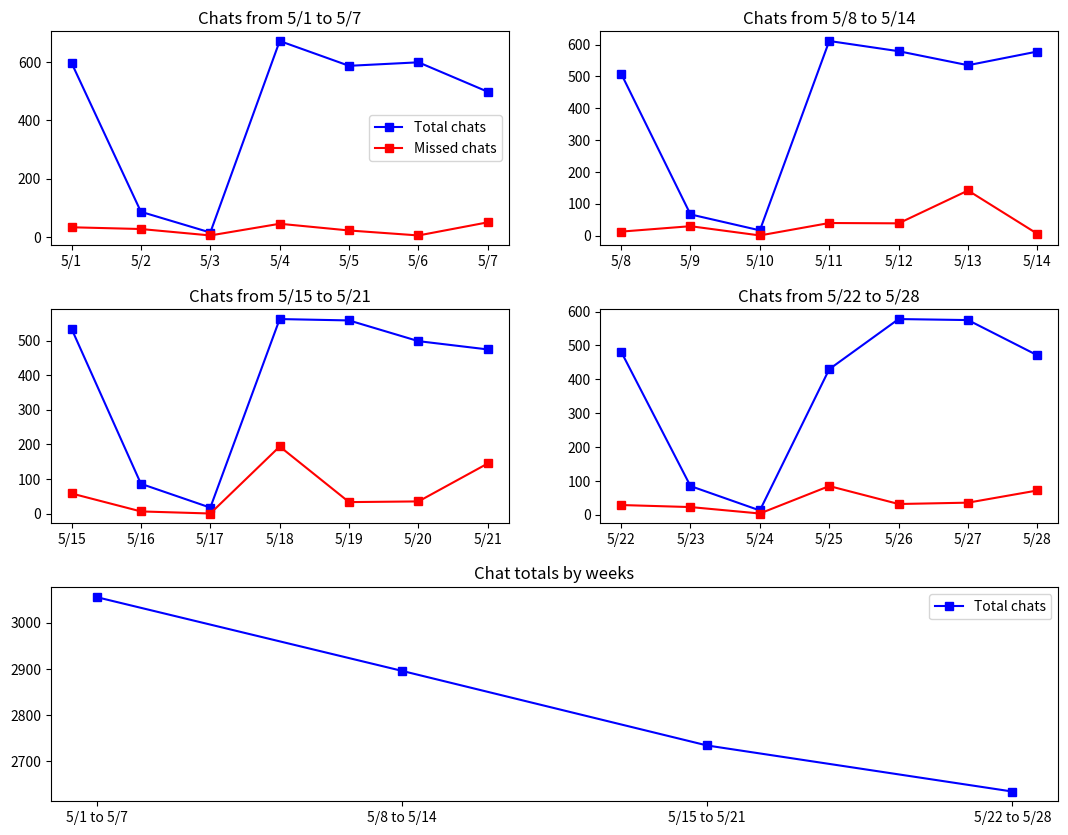

Generate this figure with matplotlib: (Note: this script raises an exception after producing the figure.)
from matplotlib import pyplot as plt
def get_data(Month):
    month_totals = [[597, 87, 16, 672, 587, 599, 498],
                    [509, 67, 17, 611, 579, 535, 578],
                    [535, 86, 17, 563, 559, 499, 475],
                    [482, 85, 13, 430, 578, 575, 471]]

    month_dates = [['5/1', '5/2', '5/3', '5/4', '5/5', '5/6', '5/7'],
                   ['5/8', '5/9', '5/10', '5/11', '5/12', '5/13', '5/14'],
                   ['5/15', '5/16', '5/17', '5/18', '5/19', '5/20', '5/21'],
                   ['5/22', '5/23', '5/24', '5/25', '5/26', '5/27', '5/28']]

    weeks = [f'{month_dates[0][0]} to {month_dates[0][-1]}',
             f'{month_dates[1][0]} to {month_dates[1][-1]}',
             f'{month_dates[2][0]} to {month_dates[2][-1]}',
             f'{month_dates[3][0]} to {month_dates[3][-1]}']



    months_missed = [[34, 28,  6, 46, 23, 6, 51],
                     [13, 30, 1, 40, 39, 142, 6],
                     [58, 6, 0, 194, 33, 35, 145],
                     [29, 23, 4, 85, 32, 36, 72]]

    week_totals = [sum(month_totals[0]), sum(month_totals[1]), sum(month_totals[2]), sum(month_totals[3])]
    #week_missed_totals = [sum(months_missed[0]), sum(months_missed[1]), sum(months_missed[2]), sum(months_missed[3])]


    plt.close('all')
    plt.figure(figsize=(13, 10))

    plt.subplot(3, 2, 1,)
    plt.plot(month_dates[0], month_totals[0], color='blue', marker='s')
    plt.plot(month_dates[0], months_missed[0], color='red', marker='s')
    plt.title(f'Chats from {month_dates[0][0]} to {month_dates[0][-1]}')
    plt.legend(["Total chats", "Missed chats"], loc='best')


    plt.subplot(3, 2, 2)
    plt.plot(month_dates[1], month_totals[1], color='blue', marker='s')
    plt.plot(month_dates[1], months_missed[1], color='red', marker='s')
    plt.title(f'Chats from {month_dates[1][0]} to {month_dates[1][-1]}')

    plt.subplot(3, 2, 3)
    plt.plot(month_dates[2], month_totals[2], color='blue', marker='s')
    plt.plot(month_dates[2], months_missed[2], color='red', marker='s')
    plt.title(f'Chats from {month_dates[2][0]} to {month_dates[2][-1]}')

    plt.subplot(3, 2, 4)
    plt.plot(month_dates[3], month_totals[3], color='blue', marker='s')
    plt.plot(month_dates[3], months_missed[3], color='red', marker='s')
    plt.title(f'Chats from {month_dates[3][0]} to {month_dates[3][-1]}')

    plt.subplot(3, 1, 3)
    plt.plot(weeks, week_totals, color='blue', marker='s')
    #plt.plot(weeks, week_missed_totals, color='red', marker='s')
    plt.legend(["Total chats"], loc='best')
    plt.title('Chat totals by weeks')

    plt.subplots_adjust(hspace=0.3)
    plt.savefig(f'Month Totals/{Month}_chats.png')
    plt.show()


get_data("May")
